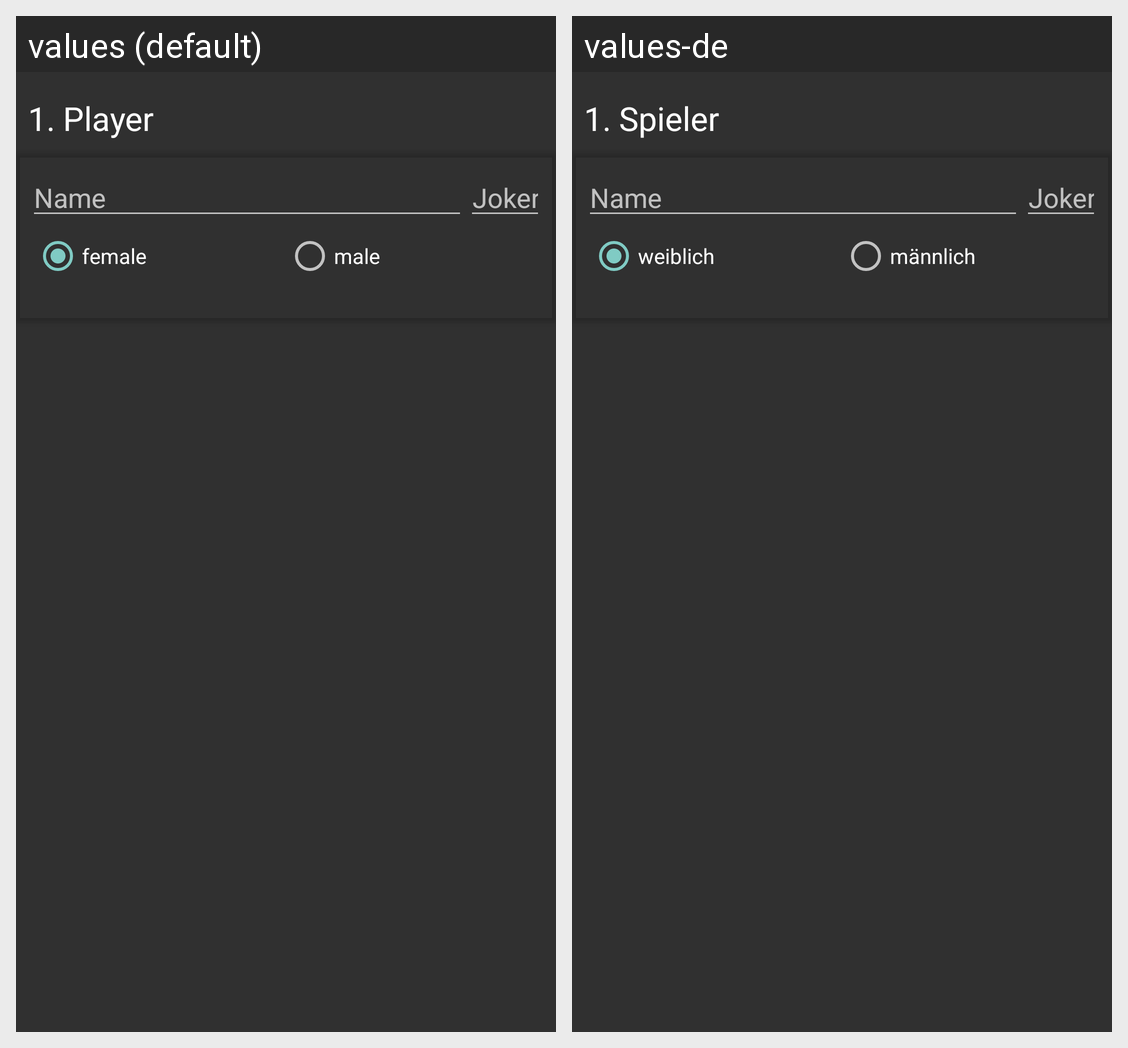

This grid shows one Android layout under two languages. Give, for every string resource on the screen, its name, the default text and each shown locale's text.
Android screen res/layout/player_layout.xml rendered under 2 locales, left to right: values (default), values-de. Device: Nexus 5 (rendered at 1080×1920; each locale shown at half size, 540×960, under a caption strip naming it); theme AppTheme.
Strings drawn on this screen, with the default value and each locale's value (text and hints the layout hard-codes, and strings that could not be matched under every locale, appear in the picture but are not listed):

playerX
  values: 1. Player
  values-de: 1. Spieler

name
  values: Name
  values-de: Name

jokers
  values: Jokers
  values-de: Joker

radio_female
  values: female
  values-de: weiblich

radio_male
  values: male
  values-de: männlich
